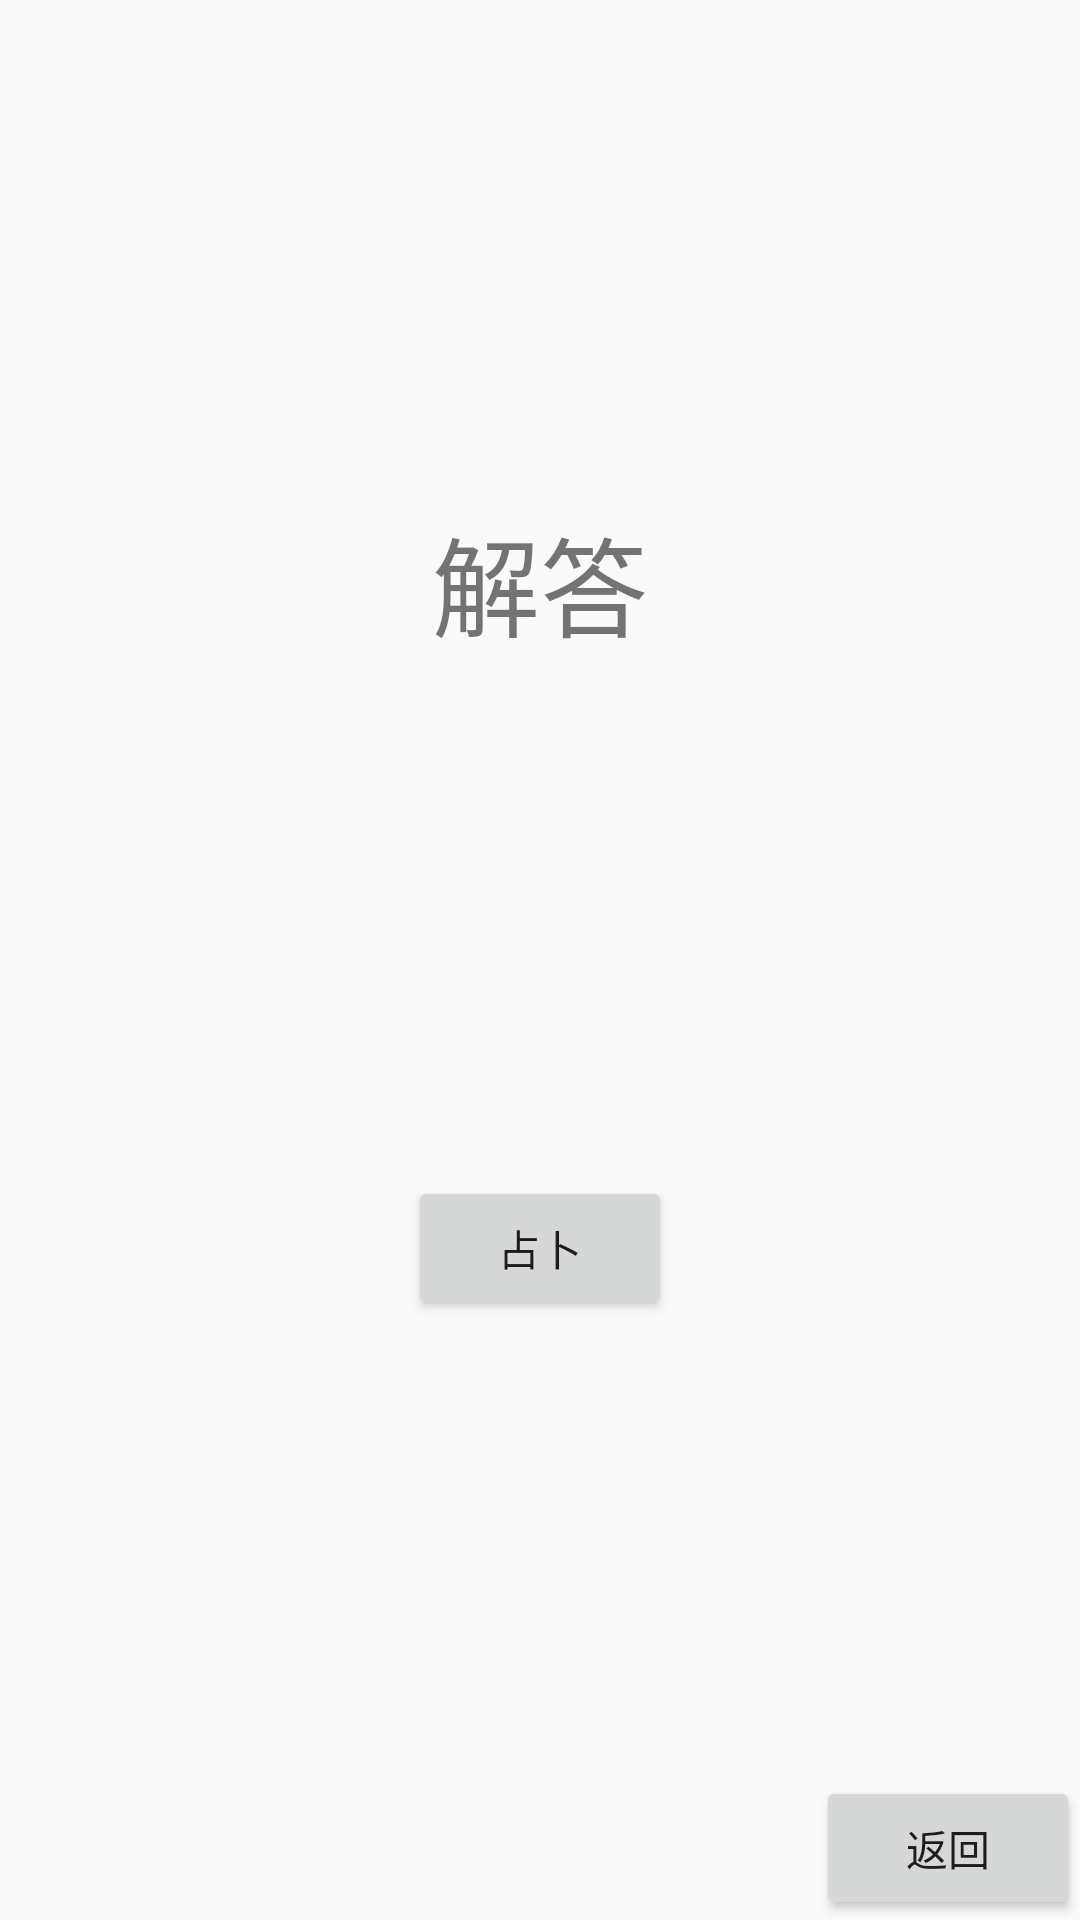

Android layout source for this screen:
<!-- AndroidManifest.xml: application theme AppTheme -->
<!-- res/layout/activity_fortune_telling.xml -->
<?xml version="1.0" encoding="utf-8"?>
<android.support.design.widget.CoordinatorLayout
    android:id="@+id/myCoordinatorLayout"
    xmlns:android="http://schemas.android.com/apk/res/android"
    xmlns:app="http://schemas.android.com/apk/res-auto"
    android:layout_width="match_parent"
    android:layout_height="match_parent">
    <android.support.constraint.ConstraintLayout xmlns:android="http://schemas.android.com/apk/res/android"
        xmlns:app="http://schemas.android.com/apk/res-auto"
        xmlns:tools="http://schemas.android.com/tools"
        android:layout_width="match_parent"
        android:layout_height="match_parent"
        tools:context=".FortuneTelling">

        <Button
            android:id="@+id/button"
            android:layout_width="wrap_content"
            android:layout_height="wrap_content"
            android:layout_marginBottom="200dp"
            android:onClick="predict"
            android:text="占卜"
            app:layout_constraintBottom_toBottomOf="parent"
            app:layout_constraintEnd_toEndOf="parent"
            app:layout_constraintStart_toStartOf="parent" />

        <TextView
            android:id="@+id/textView"
            android:layout_width="108dp"
            android:layout_height="57dp"
            android:text="解答"
            android:textAlignment="center"
            android:textSize="36sp"
            app:layout_constraintBottom_toTopOf="@+id/button"
            app:layout_constraintEnd_toEndOf="parent"
            app:layout_constraintStart_toStartOf="parent"
            app:layout_constraintTop_toTopOf="parent" />

        <Button
            android:id="@+id/button4"
            android:layout_width="wrap_content"
            android:layout_height="wrap_content"
            android:onClick="goBack"
            android:text="返回"
            app:layout_constraintBottom_toBottomOf="parent"
            app:layout_constraintEnd_toEndOf="parent" />
    </android.support.constraint.ConstraintLayout>
</android.support.design.widget.CoordinatorLayout>
<!-- resources referenced by this layout -->
<resources>
  <style name="AppTheme" parent="Theme.AppCompat.Light.DarkActionBar">
          
          <item name="colorPrimary">@color/colorPrimary</item>
          <item name="colorPrimaryDark">@color/colorPrimaryDark</item>
          <item name="colorAccent">@color/colorAccent</item>
      </style>
  <color name="colorPrimary">#EA0000</color>
  <color name="colorPrimaryDark">#AE0000</color>
  <color name="colorAccent">#205953</color>
</resources>
